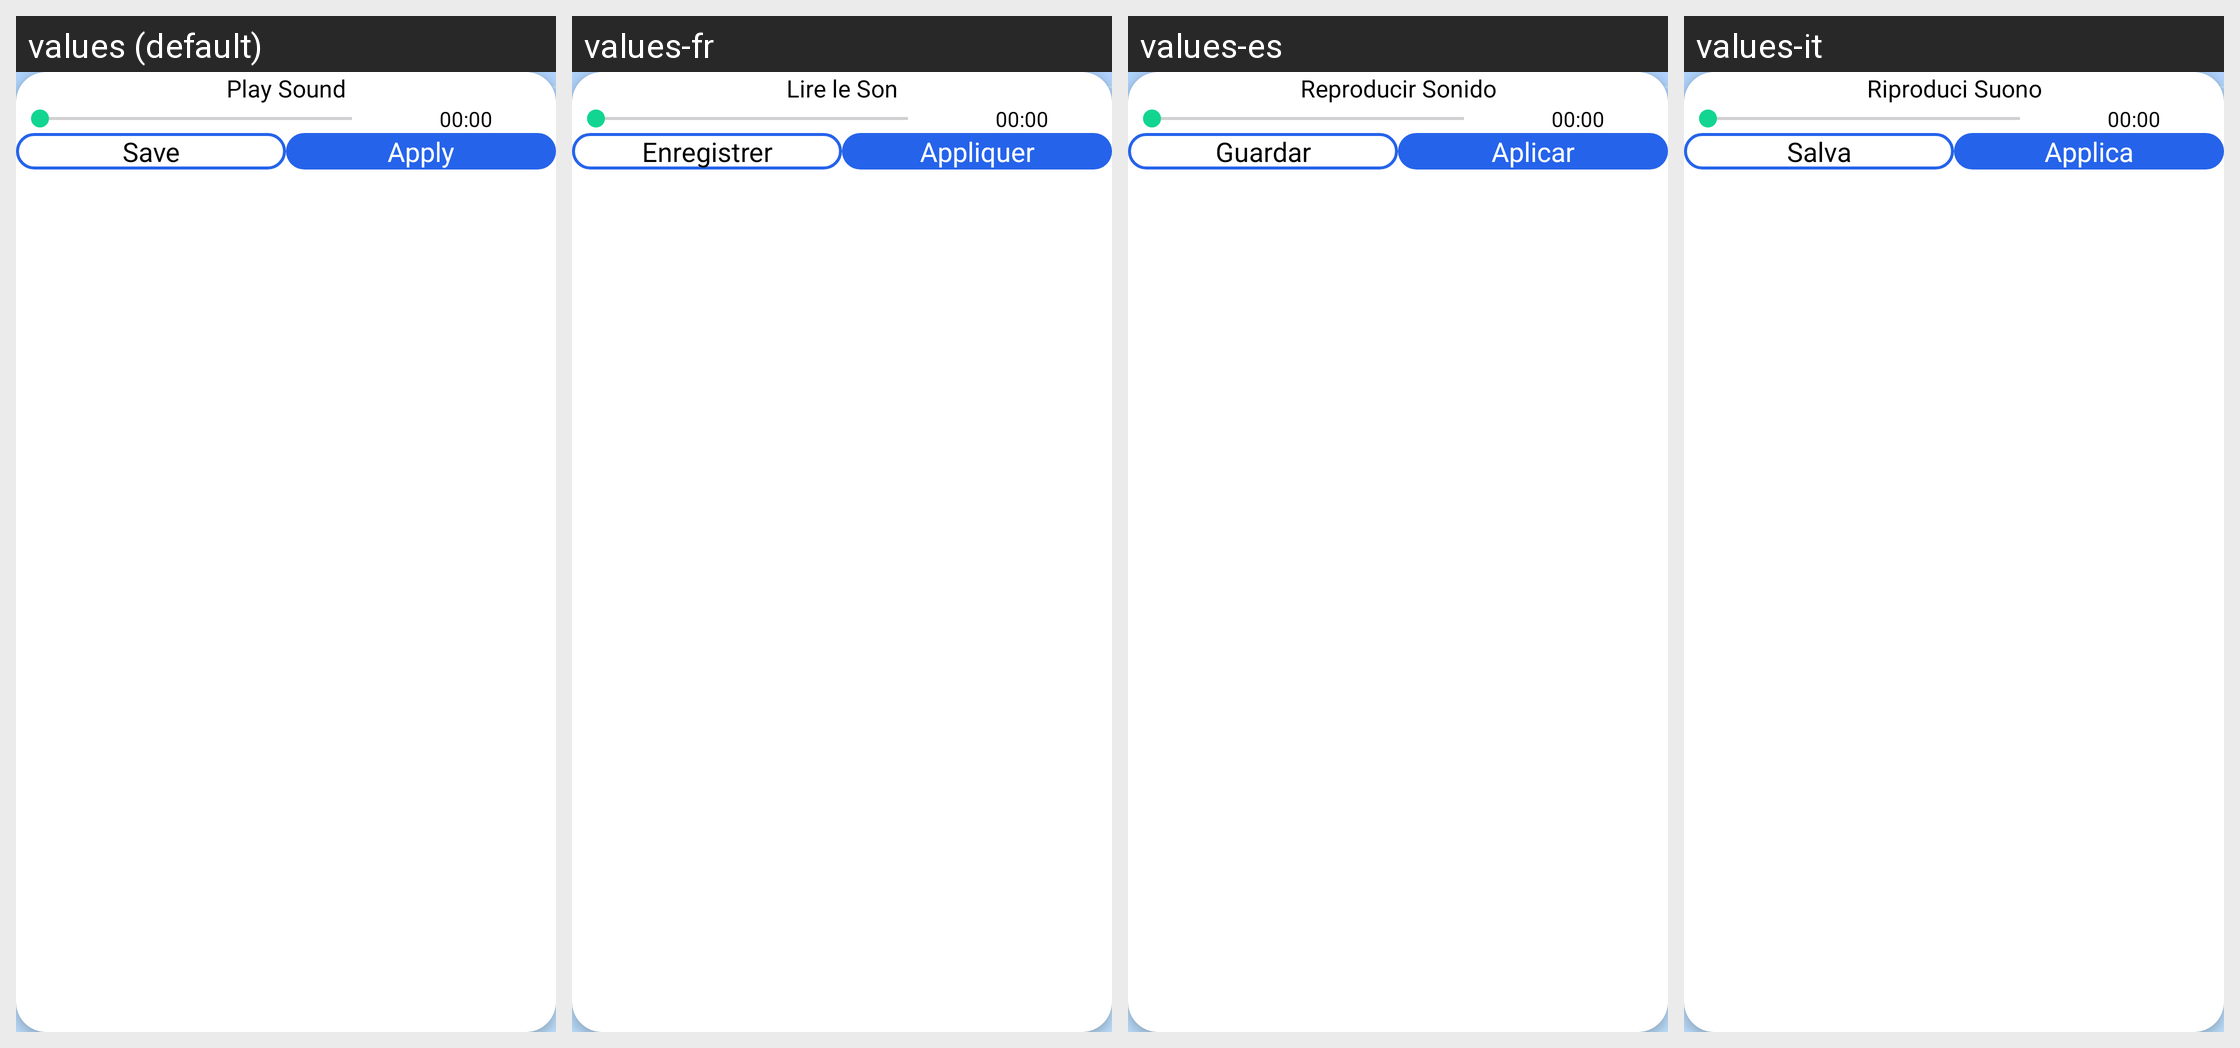

Locale-by-locale string values for the Android screen shown in this grid:
Android screen res/layout/dialogue_player.xml rendered under 4 locales, left to right: values (default), values-fr, values-es, values-it. Device: Nexus 5 (rendered at 1080×1920; each locale shown at half size, 540×960, under a caption strip naming it); theme Theme.FindMyPhoneViaClap.
Other locales in the repository, not shown: values-ar, values-de, values-hi, values-pt, values-ru, values-tr.
Strings drawn on this screen, with the default value and each locale's value (text and hints the layout hard-codes, and strings that could not be matched under every locale, appear in the picture but are not listed):

play_sound
  values: Play Sound
  values-fr: Lire le Son
  values-es: Reproducir Sonido
  values-it: Riproduci Suono

_00_00
  values: 00:00
  values-fr: 00:00
  values-es: 00:00
  values-it: 00:00

save
  values: Save
  values-fr: Enregistrer
  values-es: Guardar
  values-it: Salva

apply
  values: Apply
  values-fr: Appliquer
  values-es: Aplicar
  values-it: Applica
